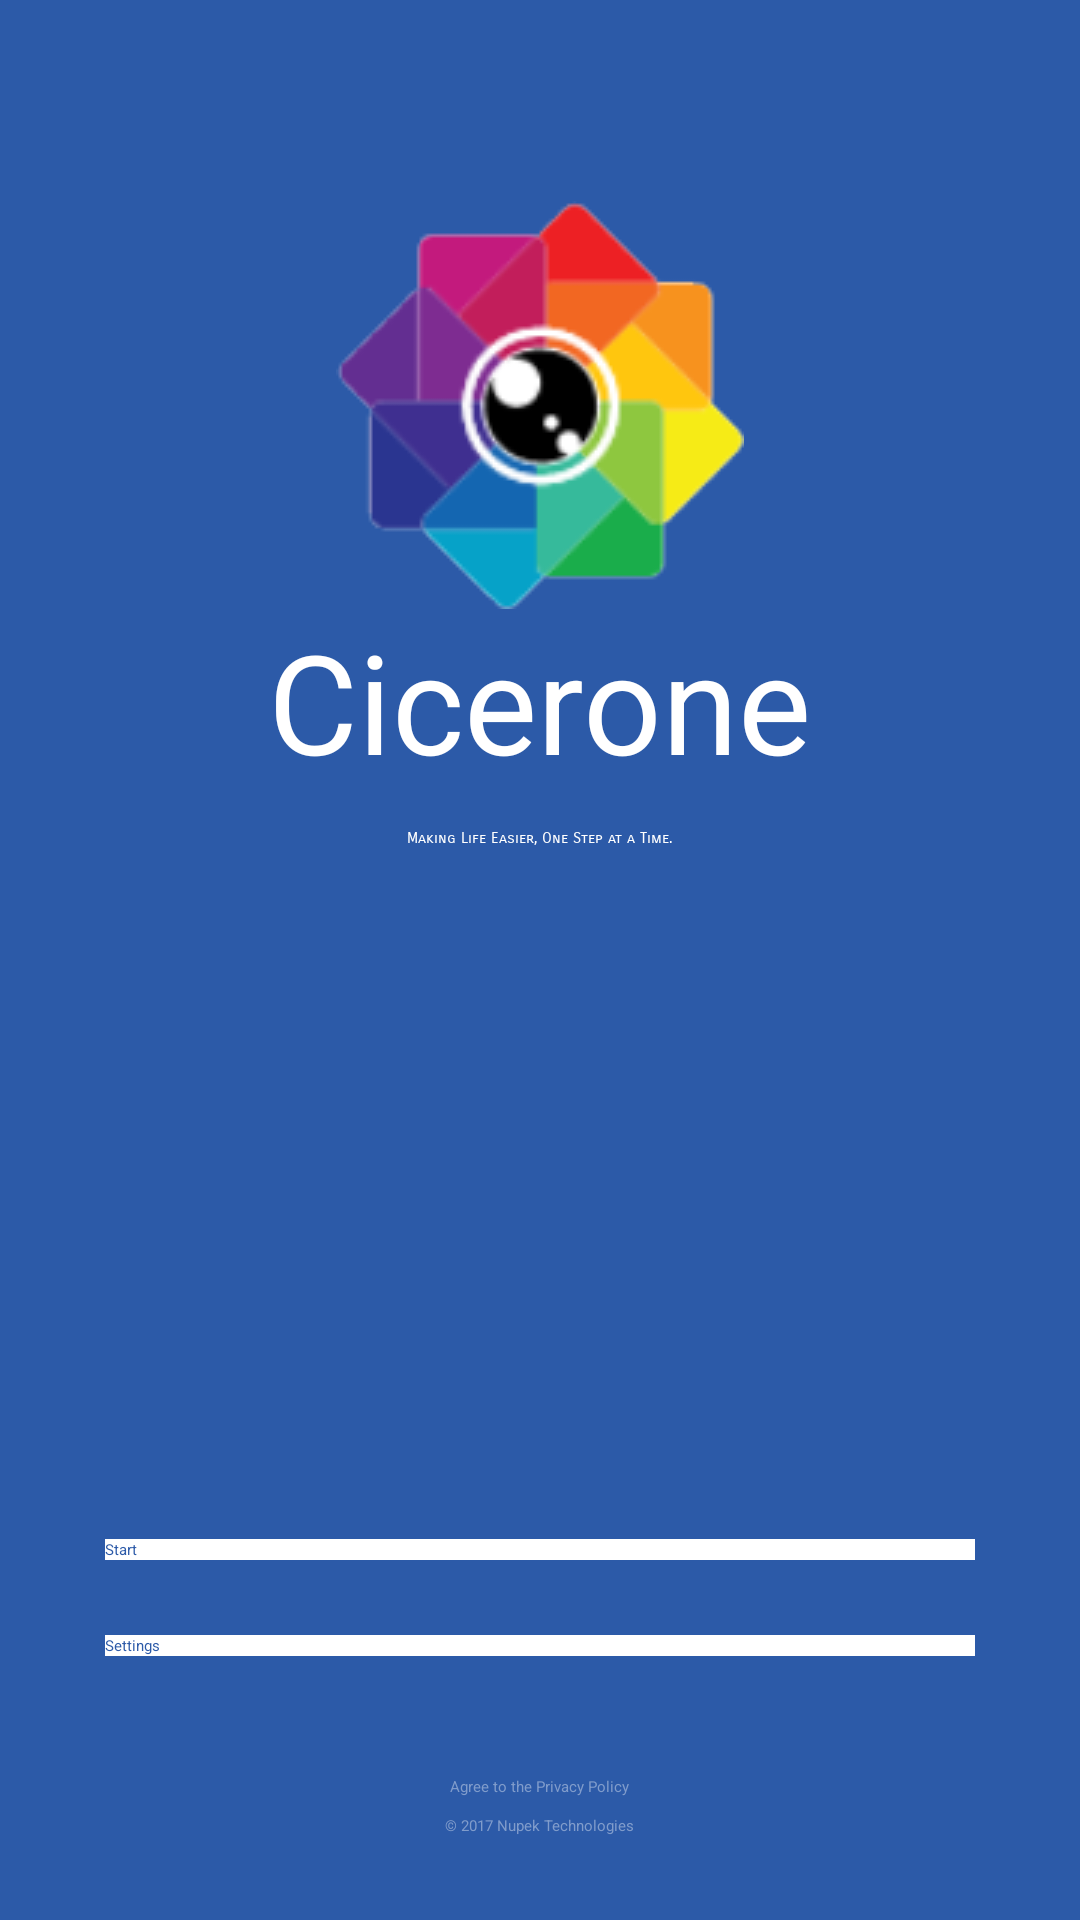

Layout XML and referenced resources for this Android screen:
<!-- AndroidManifest.xml: application theme MaterialTheme -->
<!-- res/layout/activity_main.xml -->
<?xml version="1.0" encoding="utf-8"?>
<RelativeLayout xmlns:android="http://schemas.android.com/apk/res/android"
    xmlns:app="http://schemas.android.com/apk/res-auto"
    android:layout_width="match_parent"
    android:layout_height="match_parent"
    android:background="#2C5AA8">

    <TextView
        android:id="@+id/textView7"
        android:layout_width="wrap_content"
        android:layout_height="wrap_content"
        android:layout_alignParentTop="true"
        android:layout_centerHorizontal="true"
        android:paddingBottom="60dp"
        android:text=" " />

    <ImageView
        android:id="@+id/imageView4"
        android:layout_width="wrap_content"
        android:layout_height="wrap_content"
        android:layout_below="@+id/textView7"
        android:layout_centerHorizontal="true"
        android:paddingBottom="0dp"
        android:paddingTop="0dp"
        android:src="@drawable/logo" />

    <TextView
        android:id="@+id/logo"
        android:layout_width="wrap_content"
        android:layout_height="wrap_content"
        android:layout_below="@+id/imageView4"
        android:layout_centerHorizontal="true"
        android:layout_marginTop="0dp"
        android:fontFamily="sans-serif"
        android:text="Cicerone"
        android:textColor="#ffffff"
        android:textSize="46sp" />

    <TextView
        android:id="@+id/textView3"
        android:layout_width="wrap_content"
        android:layout_height="wrap_content"
        android:layout_below="@+id/logo"
        android:layout_centerHorizontal="true"
        android:layout_marginTop="12dp"
        android:fontFamily="sans-serif-smallcaps"
        android:text="Making Life Easier, One Step at a Time."
        android:textColor="#ffffff" />

    <Button
        android:id="@+id/settingsBtn"
        android:layout_width="match_parent"
        android:layout_height="wrap_content"
        android:layout_above="@+id/textView4"
        android:layout_alignParentStart="true"
        android:layout_marginBottom="40dp"
        android:layout_marginLeft="35dp"
        android:layout_marginRight="35dp"
        android:background="#ffffff"
        android:text="Settings"
        android:textColor="#2c5aa8" />

    <Button
        android:id="@+id/startBtn"
        android:layout_width="match_parent"
        android:layout_height="wrap_content"

        android:layout_above="@+id/settingsBtn"
        android:layout_alignParentEnd="true"
        android:layout_marginBottom="25dp"
        android:layout_marginLeft="35dp"
        android:layout_marginRight="35dp"
        android:background="#ffffff"
        android:text="Start"
        android:textColor="#2c5aa8" />

    <TextView
        android:id="@+id/textView4"
        android:layout_width="wrap_content"
        android:layout_height="wrap_content"
        android:layout_above="@+id/textView5"
        android:layout_centerHorizontal="true"
        android:layout_marginBottom="6dp"
        android:text="Agree to the Privacy Policy"
        android:textColor="#809ccb" />

    <TextView
        android:id="@+id/textView5"
        android:layout_width="wrap_content"
        android:layout_height="wrap_content"
        android:layout_alignParentBottom="true"
        android:layout_centerHorizontal="true"
        android:layout_marginBottom="28dp"
        android:text="© 2017 Nupek Technologies"
        android:textColor="#809ccb" />



</RelativeLayout>
<!-- resources referenced by this layout -->
<resources>
  <!-- drawable logo: png bitmap (drawable-mdpi, 26353 bytes) -->
</resources>
